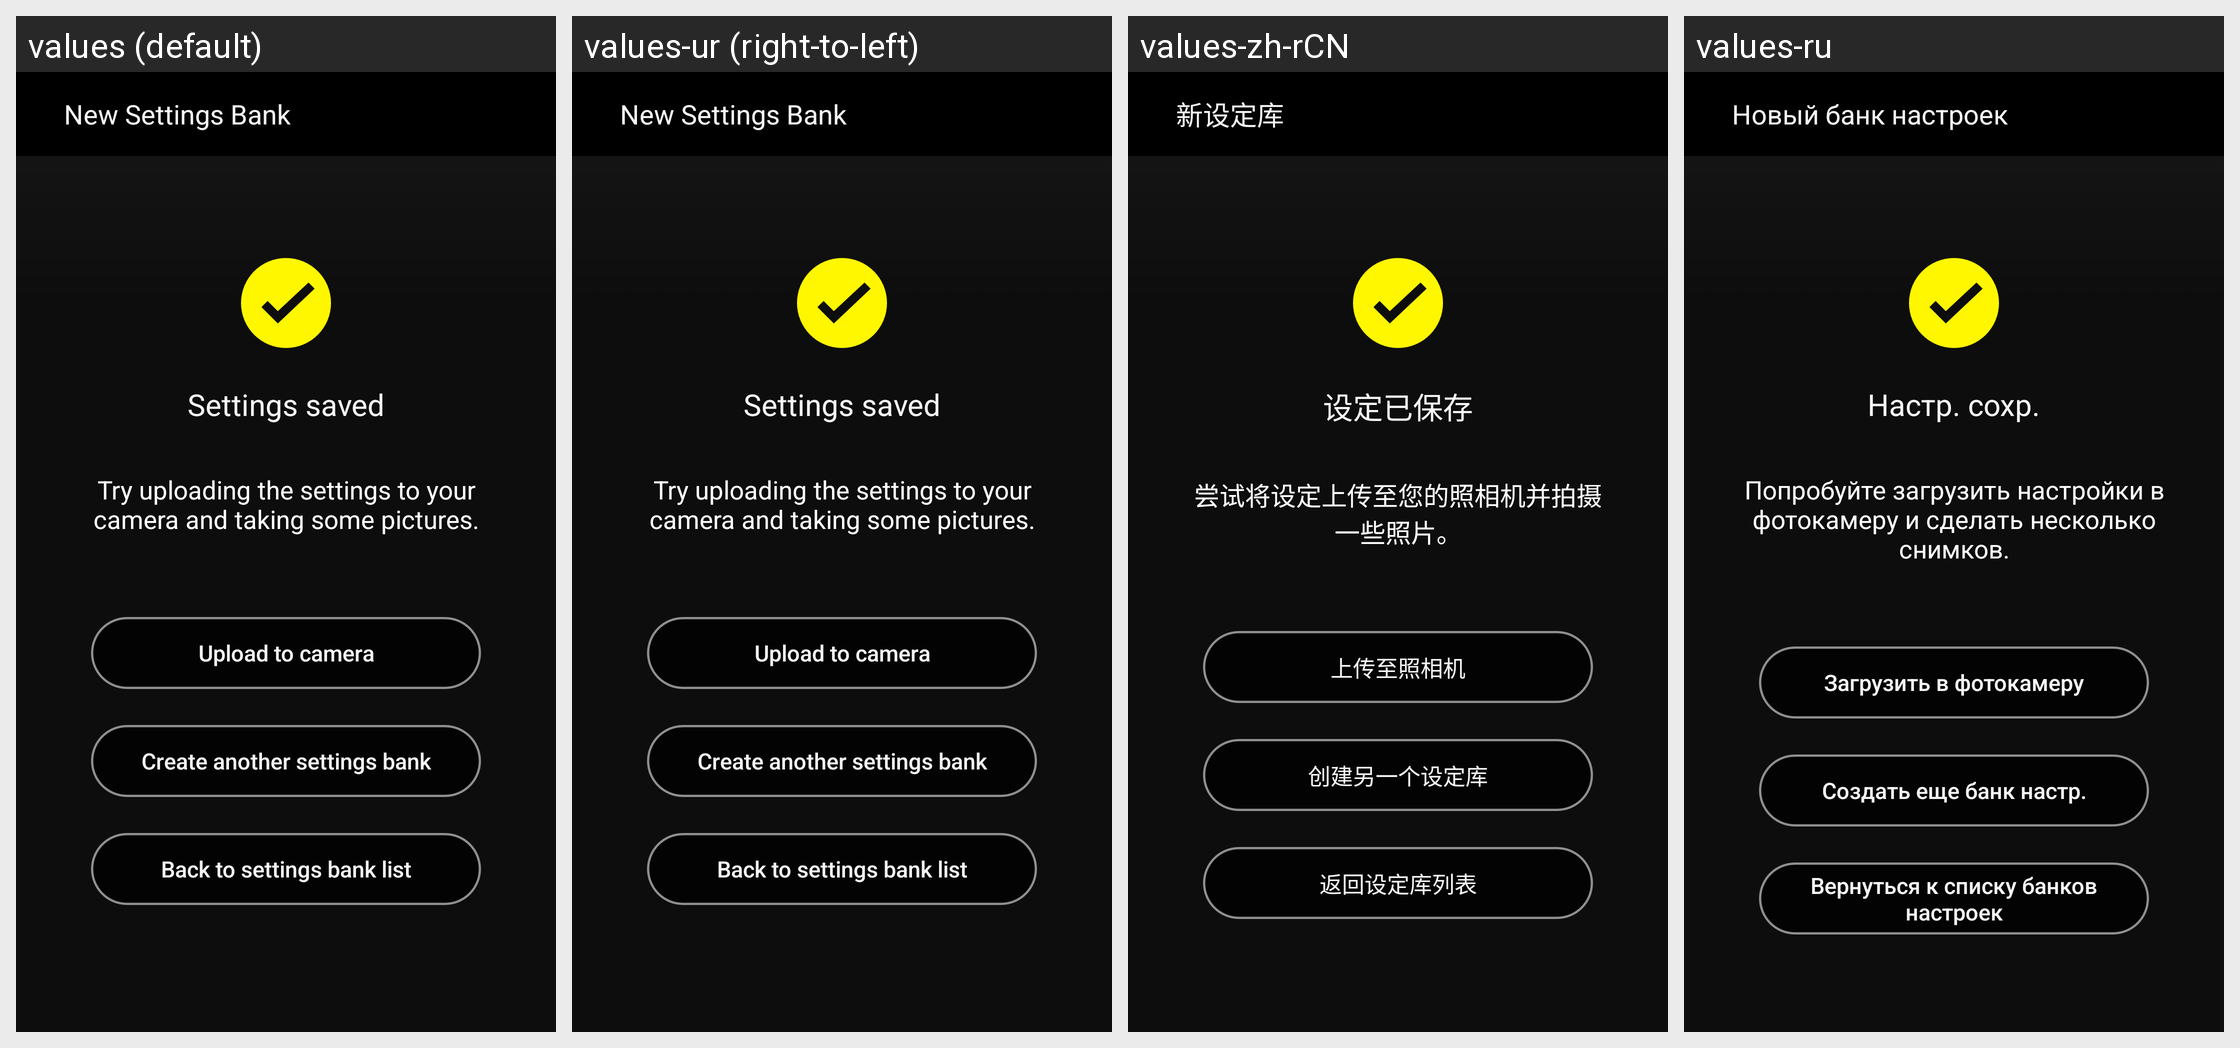

Locale-by-locale string values for the Android screen shown in this grid:
Android screen res/layout/fragment_my_shoot_setting_create_finish.xml rendered under 4 locales, left to right: values (default), values-ur (right-to-left), values-zh-rCN, values-ru. Device: Nexus 5 (rendered at 1080×1920; each locale shown at half size, 540×960, under a caption strip naming it); theme AppTheme.
Other locales in the repository, not shown: values-af, values-am, values-ar, values-as, values-az, values-be, values-bg, values-bn, values-bs, values-ca, values-cs, values-da, values-el, values-en-rCA, values-en-rGB, values-en-rIN, values-en-rXC, values-es, values-es-rUS, values-et, values-eu, values-fa, values-fi, values-fr, values-fr-rCA, values-gl, values-gu, values-hi, values-hr, values-hu, values-hy, values-in, values-is, values-iw, values-ka, values-kk, values-km, values-kn, values-ky, values-lo, values-lt, values-lv, values-mk, values-ml, values-mn, values-mr, values-ms, values-my, values-nb, values-ne, values-nl, values-or, values-pa, values-pl, values-pt, values-pt-rBR, values-pt-rPT, values-ro, values-si, values-sk, values-sl, values-sq, values-sr, values-sv, values-sw, values-ta, values-te, values-th, values-tl, values-tr, values-uk, values-uz, values-vi, values-zh-rHK, values-zu.
Strings drawn on this screen, with the default value and each locale's value (text and hints the layout hard-codes, and strings that could not be matched under every locale, appear in the picture but are not listed):

MID_CREATE_SET
  values: New Settings Bank
  values-ur: New Settings Bank  [not translated; the default value is used]
  values-zh-rCN: 新设定库
  values-ru: Новый банк настроек

MID_SET_FINISHED
  values: Settings saved
  values-ur: Settings saved  [not translated; the default value is used]
  values-zh-rCN: 设定已保存
  values-ru: Настр. сохр.

MID_SET_FINISHED_DESC
  values: Try uploading the settings to your camera and taking some pictures.
  values-ur: Try uploading the settings to your camera and taking some pictures.  [not translated; the default value is used]
  values-zh-rCN: 尝试将设定上传至您的照相机并拍摄一些照片。
  values-ru: Попробуйте загрузить настройки в фотокамеру и сделать несколько снимков.

MID_SEND_SET_TO_CAMERA
  values: Upload to camera
  values-ur: Upload to camera  [not translated; the default value is used]
  values-zh-rCN: 上传至照相机
  values-ru: Загрузить в фотокамеру

MID_SEND_ANOTHER
  values: Create another settings bank
  values-ur: Create another settings bank  [not translated; the default value is used]
  values-zh-rCN: 创建另一个设定库
  values-ru: Создать еще банк настр.

MID_BACK_TO_HOME
  values: Back to settings bank list
  values-ur: Back to settings bank list  [not translated; the default value is used]
  values-zh-rCN: 返回设定库列表
  values-ru: Вернуться к списку банков настроек
